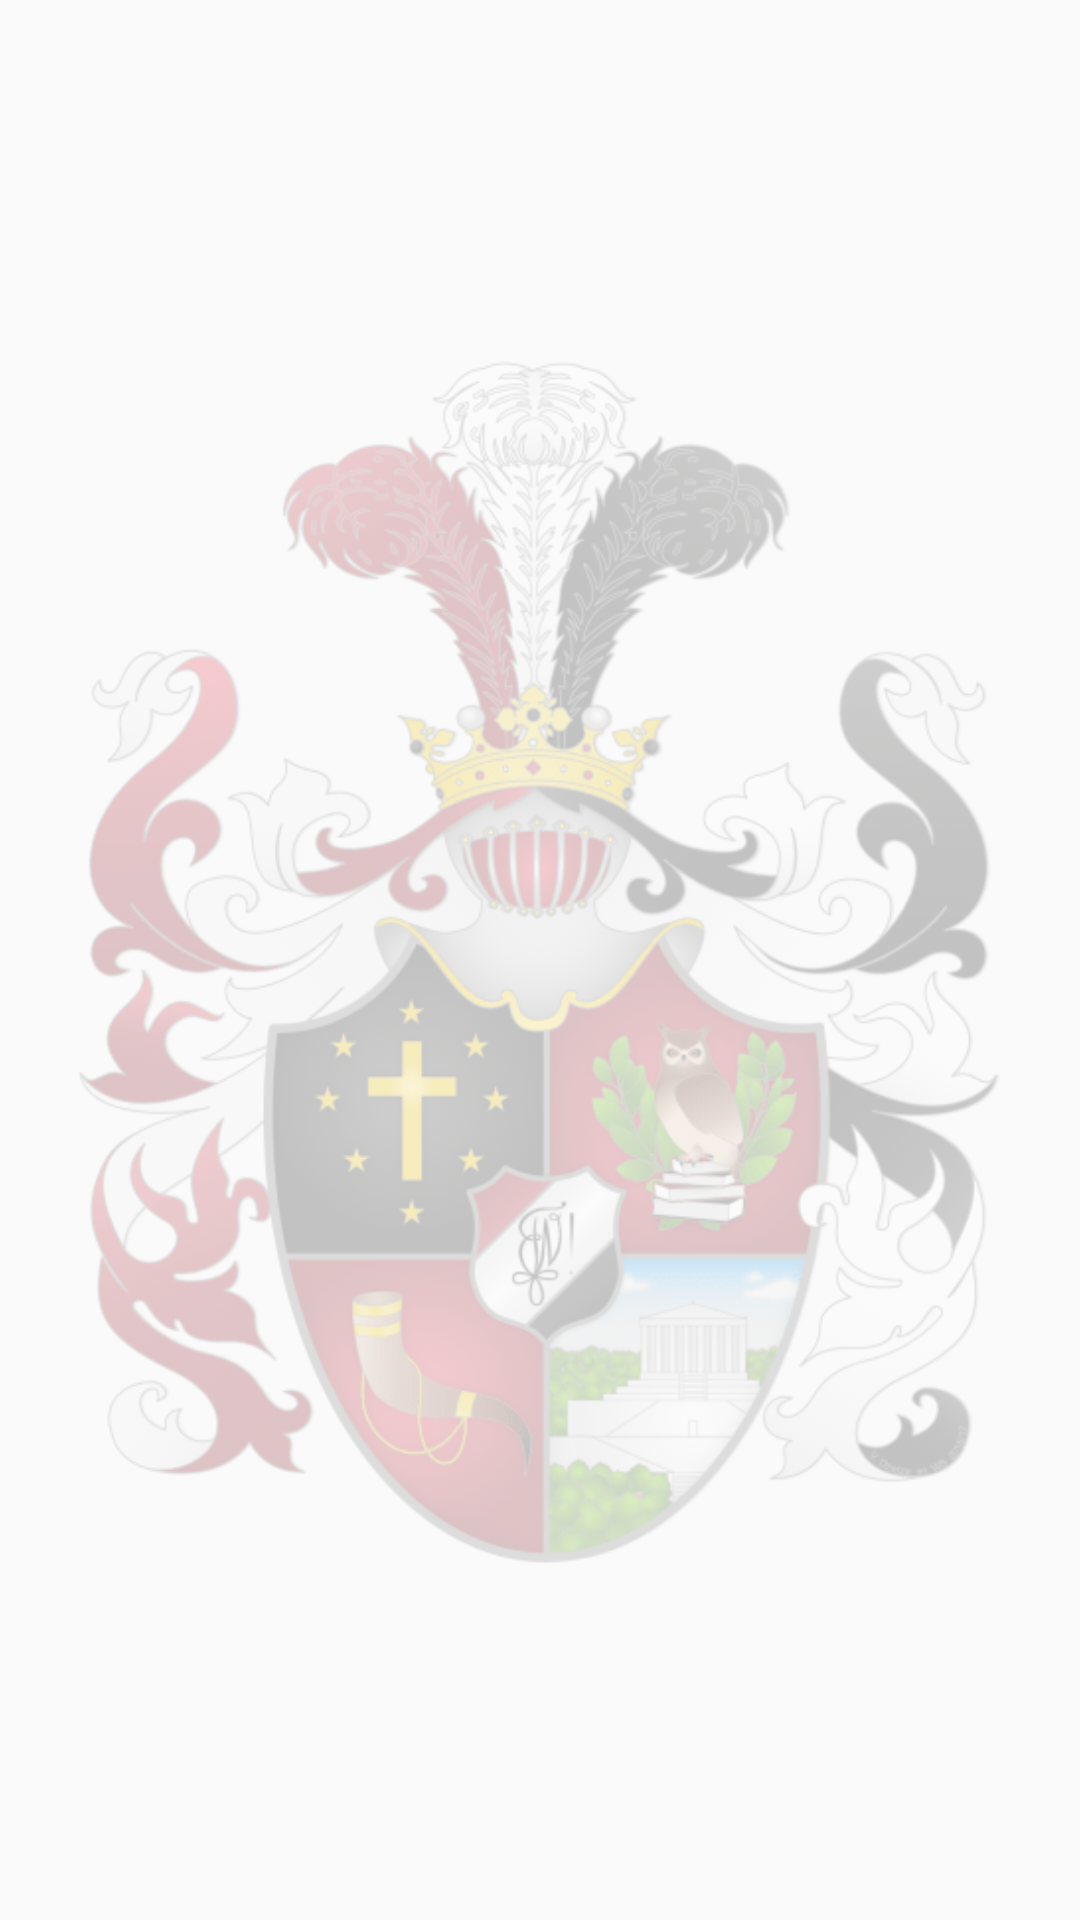

Write the Android layout XML for this screen, with the resource values it uses.
<!-- AndroidManifest.xml: application theme AppTheme -->
<!-- res/layout/fragment.xml -->
<?xml version="1.0" encoding="utf-8"?>
<RelativeLayout xmlns:android="http://schemas.android.com/apk/res/android"
    xmlns:tools="http://schemas.android.com/tools"
    android:layout_width="match_parent"
    android:layout_height="match_parent">

    <include
        android:id="@+id/fragment_background"
        layout="@layout/background"
        android:layout_width="match_parent"
        android:layout_height="match_parent" />

    <ScrollView
        android:layout_width="match_parent"
        android:layout_height="match_parent"
        tools:ignore="SpeakableTextPresentCheck">

        <android.widget.LinearLayout
            android:id="@+id/fragment_container"
            android:layout_width="match_parent"
            android:layout_height="wrap_content"
            android:orientation="vertical"
            android:padding="8dp"
            tools:ignore="UselessLeaf" />
    </ScrollView>

</RelativeLayout>
<!-- res/layout/background.xml (included above) -->
<?xml version="1.0" encoding="utf-8"?>
<ImageView xmlns:android="http://schemas.android.com/apk/res/android"
    android:layout_width="match_parent"
    android:layout_height="match_parent"
    android:padding="24dp"
    android:alpha="0.25"
    android:contentDescription="@string/image_description"
    android:src="@drawable/wappen_2017" />
<!-- resources referenced by this layout -->
<resources>
  <!-- drawable wappen_2017: png bitmap (drawable-v24, 84912 bytes) -->
  <string name="image_description">Bildbeschreibung</string>
  <style name="AppTheme" parent="Theme.AppCompat.Light.NoActionBar">
          <item name="colorPrimary">@color/colorPrimary</item>
          <item name="colorPrimaryDark">@color/colorPrimaryDark</item>
          <item name="colorAccent">@color/colorAccent</item>
      </style>
  <color name="colorPrimary">#6b0000</color>
  <color name="colorPrimaryDark">#7f000f</color>
  <color name="colorAccent">#AC8910</color>
</resources>
